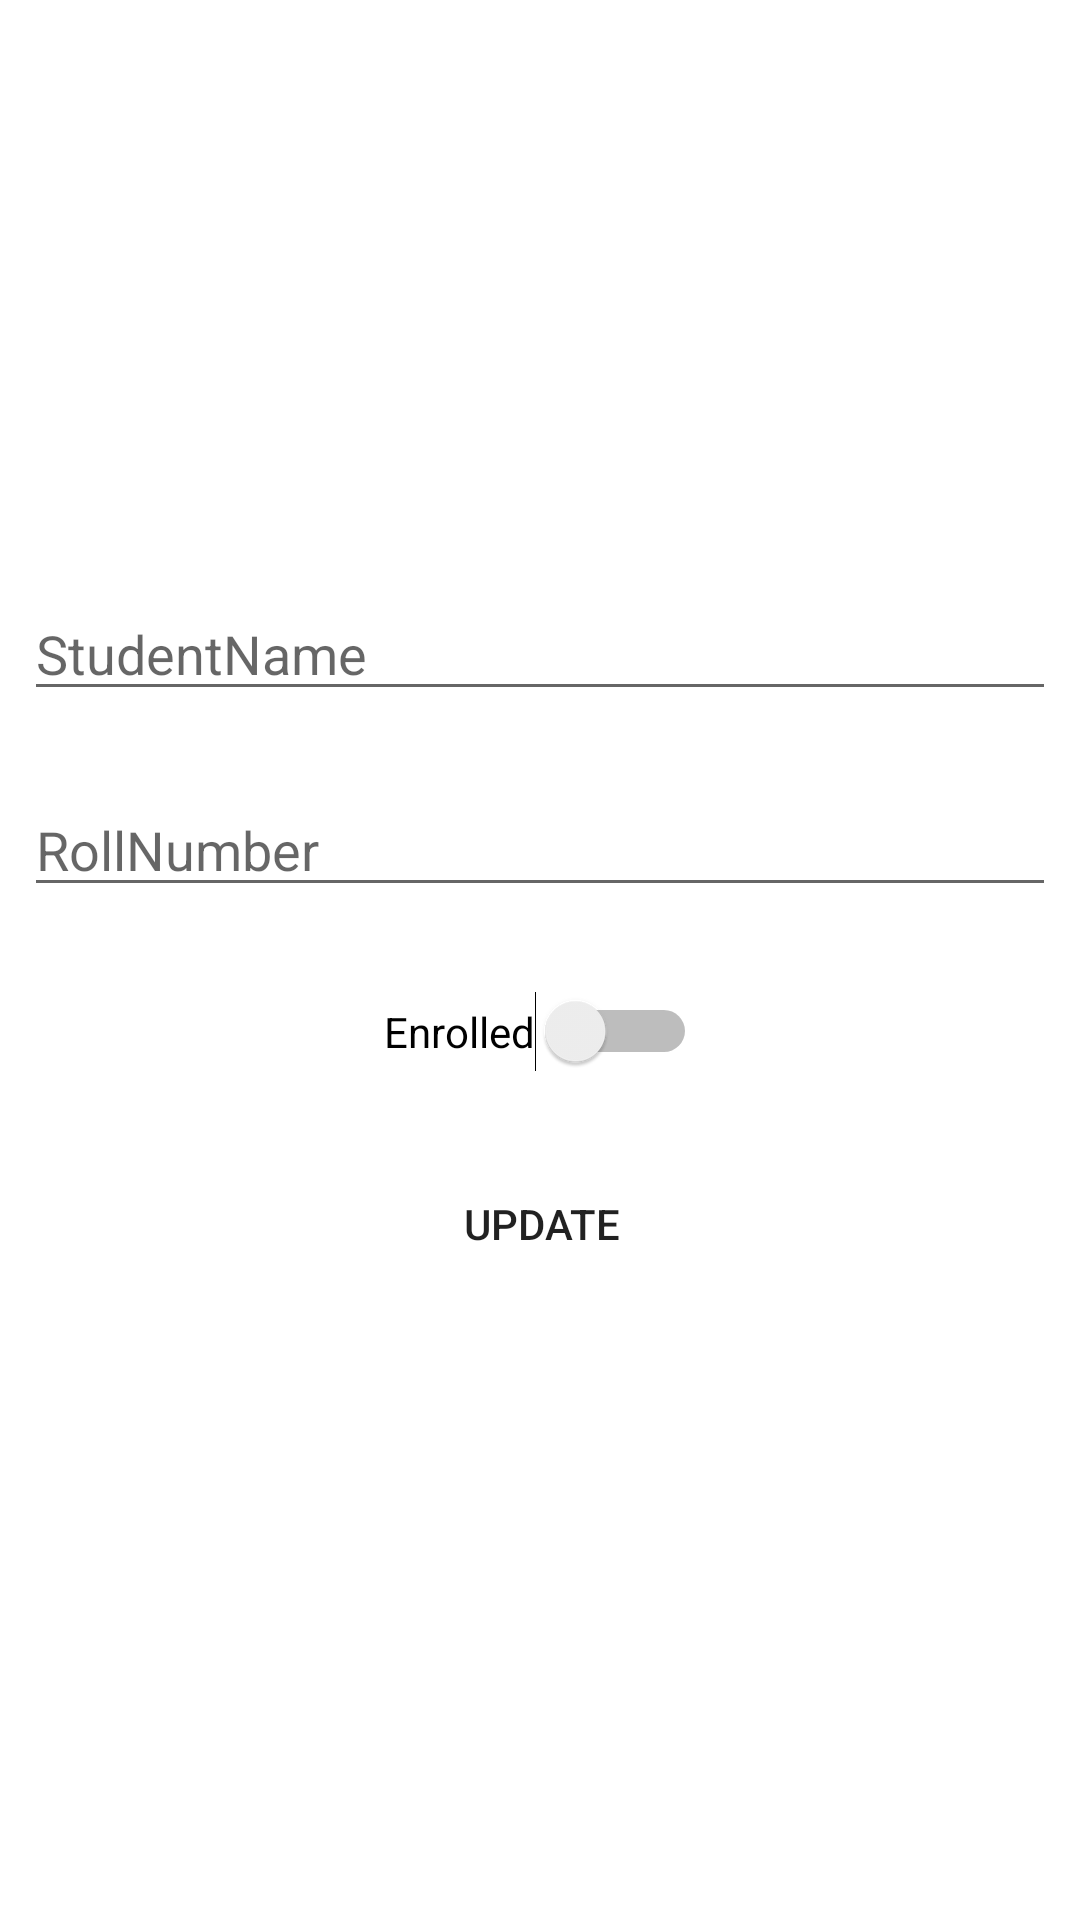

This screen was rendered from an Android layout file. Write that file and the resources it references.
<!-- AndroidManifest.xml: application theme Theme.SqliteDatabasePostVacLec01 -->
<!-- res/layout/update_student.xml -->
<?xml version="1.0" encoding="utf-8"?>
<androidx.constraintlayout.widget.ConstraintLayout xmlns:android="http://schemas.android.com/apk/res/android"
    xmlns:app="http://schemas.android.com/apk/res-auto"
    xmlns:tools="http://schemas.android.com/tools"
    android:layout_width="match_parent"
    android:layout_height="match_parent">

    <androidx.constraintlayout.widget.ConstraintLayout
        android:layout_width="match_parent"
        android:layout_height="match_parent"
        tools:context=".MainActivity">

        <Button
            android:id="@+id/updatebtn"
            android:layout_width="120dp"
            android:layout_height="50dp"
            android:background="@drawable/gradient_buttons"
            android:text="Update"
            app:layout_constraintBottom_toBottomOf="parent"
            app:layout_constraintEnd_toEndOf="parent"
            app:layout_constraintHorizontal_bias="0.501"
            app:layout_constraintStart_toStartOf="parent"
            app:layout_constraintTop_toTopOf="parent"
            app:layout_constraintVertical_bias="0.649" />

        <EditText
            android:id="@+id/editTextName"
            android:layout_width="match_parent"
            android:layout_height="wrap_content"
            android:layout_marginStart="8dp"
            android:layout_marginEnd="8dp"
            android:hint="StudentName"
            android:inputType="textPersonName"
            app:layout_constraintBottom_toBottomOf="parent"
            app:layout_constraintEnd_toEndOf="parent"
            app:layout_constraintHorizontal_bias="1.0"
            app:layout_constraintStart_toStartOf="parent"
            app:layout_constraintTop_toTopOf="parent"
            app:layout_constraintVertical_bias="0.327" />

        <EditText
            android:id="@+id/editTextRollNumber"
            android:layout_width="0dp"
            android:layout_height="wrap_content"
            android:layout_marginStart="8dp"
            android:layout_marginTop="20dp"
            android:layout_marginEnd="8dp"
            android:ems="10"
            android:hint="RollNumber"
            android:inputType="number"
            app:layout_constraintBottom_toBottomOf="parent"
            app:layout_constraintEnd_toEndOf="parent"
            app:layout_constraintHorizontal_bias="1.0"
            app:layout_constraintStart_toStartOf="parent"
            app:layout_constraintTop_toBottomOf="@+id/editTextName"
            app:layout_constraintVertical_bias="0.012" />

        <Switch
            android:id="@+id/switchStudent"
            android:layout_width="wrap_content"
            android:layout_height="wrap_content"
            android:layout_marginStart="8dp"
            android:layout_marginEnd="8dp"
            android:showText="false"
            android:text="Enrolled"
            android:visibility="visible"
            app:layout_constraintBottom_toBottomOf="parent"
            app:layout_constraintEnd_toEndOf="parent"
            app:layout_constraintStart_toStartOf="parent"
            app:layout_constraintTop_toBottomOf="@+id/editTextRollNumber"
            app:layout_constraintVertical_bias="0.09" />

    </androidx.constraintlayout.widget.ConstraintLayout>

</androidx.constraintlayout.widget.ConstraintLayout>
<!-- resources referenced by this layout -->
<resources>
  <style name="Theme.SqliteDatabasePostVacLec01" parent="Theme.MaterialComponents.DayNight.DarkActionBar">
          
          <item name="colorPrimary">@color/purple_500</item>
          <item name="colorPrimaryVariant">@color/purple_700</item>
          <item name="colorOnPrimary">@color/white</item>
          
          <item name="colorSecondary">@color/teal_200</item>
          <item name="colorSecondaryVariant">@color/teal_700</item>
          <item name="colorOnSecondary">@color/black</item>
          
          <item name="android:statusBarColor" tools:targetApi="l">?attr/colorPrimaryVariant</item>
          
      </style>
  <!-- not gathered from this repository: default colours our renderer supplied (Android Studio template values) -->
  <color name="purple_500">#FF6200EE</color>
  <color name="purple_700">#FF3700B3</color>
  <color name="teal_200">#FF03DAC5</color>
  <color name="teal_700">#FF018786</color>
  <color name="black">#FF000000</color>
  <color name="white">#FFFFFFFF</color>
</resources>
